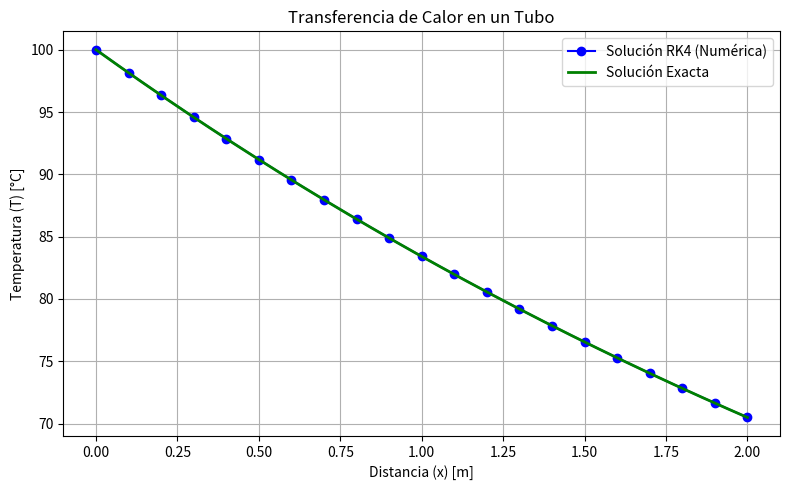

Here is the Python script that generated this plot:
import numpy as np
import matplotlib.pyplot as plt

# Definición de la EDO: dT/dx = -0.25(T - 25)
def f(x, T):
    return -0.25 * (T - 25)

# Método de Runge-Kutta de cuarto orden
def runge_kutta_4(f, x0, T0, x_end, h):
    x_vals = [x0]
    T_vals = [T0]
    
    x = x0
    T = T0
    
    print(f"{'x':>10} {'T':>15}")
    print(f"{x:10.4f} {T:15.6f}")
    
    while x < x_end:
        k1 = f(x, T)
        k2 = f(x + h/2, T + h/2 * k1)
        k3 = f(x + h/2, T + h/2 * k2)
        k4 = f(x + h, T + h * k3)
        
        T += h * (k1 + 2*k2 + 2*k3 + k4) / 6
        x += h
        
        x_vals.append(x)
        T_vals.append(T)
        
        print(f"{x:10.4f} {T:15.6f}")
    
    return x_vals, T_vals

# Parámetros iniciales
x0 = 0         # Distancia inicial (m)
T0 = 100       # Temperatura inicial (°C)
x_end = 2      # Distancia final (m)
h = 0.1        # Tamaño del paso

# Llamada al método de Runge-Kutta
x_vals, T_vals = runge_kutta_4(f, x0, T0, x_end, h)

# Solución exacta: T(x) = 25 + 75 * e^(-0.25 * x)
x_exact = np.linspace(x0, x_end, 200)
T_exact = 25 + 75 * np.exp(-0.25 * x_exact)

# Graficar la solución numérica y la exacta
plt.figure(figsize=(8,5))
plt.plot(x_vals, T_vals, 'bo-', label="Solución RK4 (Numérica)")
plt.plot(x_exact, T_exact, 'g-', label="Solución Exacta", linewidth=2)
plt.xlabel("Distancia (x) [m]")
plt.ylabel("Temperatura (T) [°C]")
plt.title("Transferencia de Calor en un Tubo")
plt.grid(True)
plt.legend()
plt.tight_layout()
plt.savefig("transferencia_calor.png")
plt.show()